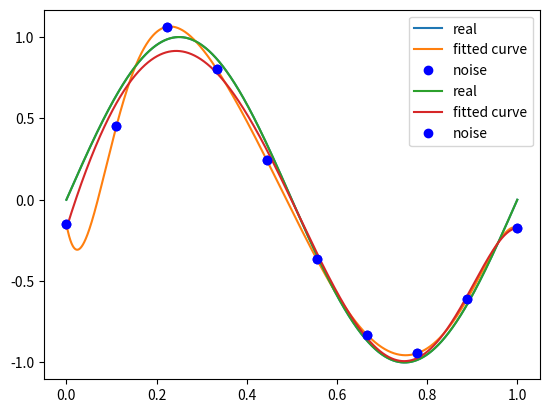

Write the Python code that produced this figure.
import numpy as np
import scipy as sp
from scipy.optimize import leastsq
import matplotlib.pyplot as plt

def real_func(x):
    return np.sin(2*np.pi*x)


def fit_func(p, x):
    f = np.poly1d(p)
    return f(x)


regularize = 0.0001
def residual_func_regularize(p, x, y):
    ret = fit_func(p, x) - y 
    ret = np.append(ret, np.sqrt(0.5*regularize*np.square(p)))#L2范数
    return ret


def residual_func(p, x, y):
    ret = fit_func(p, x) - y
    return ret


x = np.linspace(0, 1, 10)
x_points = np.linspace(0, 1, 10000)
y_ = real_func(x)
y = [np.random.normal(0, 0.1)+y1 for y1 in y_]

def fitting(M=0):

    p_init = np.random.rand(M+1)
    p_lsq = leastsq(residual_func, p_init, args=(x, y))
    print("Fitting params:", p_lsq[0])
     # 可视化
    plt.plot(x_points, real_func(x_points), label='real')
    plt.plot(x_points, fit_func(p_lsq[0], x_points), label='fitted curve')
    plt.plot(x, y, 'bo', label='noise')
    plt.legend()
    plt.show()
    return p_lsq

def fitting_regulariz(M=0):
    
    p_init = np.random.rand(M+1)
    p_lsq = leastsq(residual_func_regularize, p_init, args=(x, y))
    print("Fitting params:", p_lsq[0])
     # 可视化
    plt.plot(x_points, real_func(x_points), label='real')
    plt.plot(x_points, fit_func(p_lsq[0], x_points), label='fitted curve')
    plt.plot(x, y, 'bo', label='noise')
    plt.legend()
    plt.show()
    return p_lsq
print(fitting(M=9))
print(fitting_regulariz(M=9))

